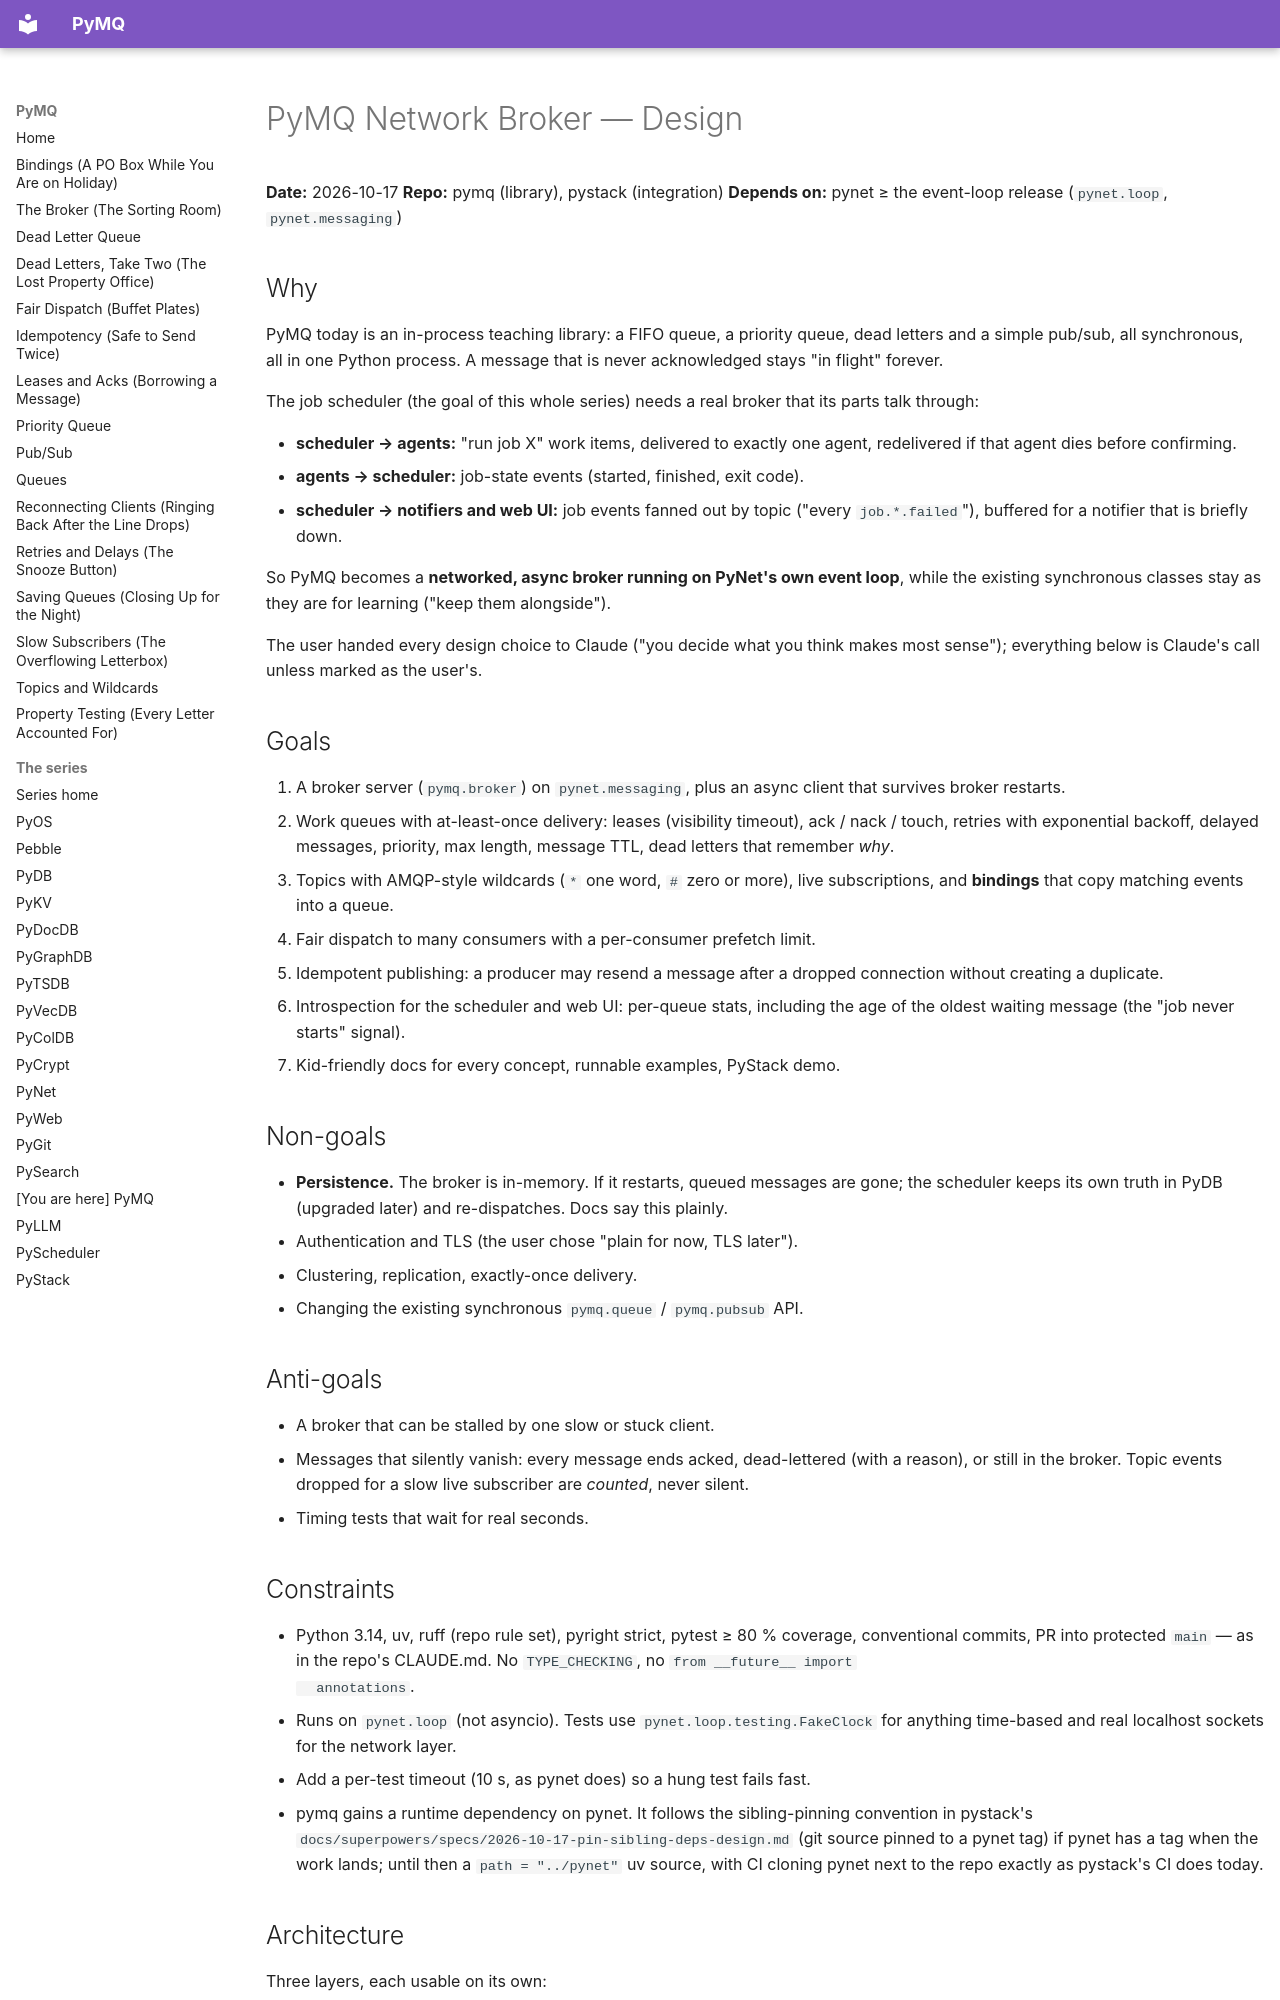

repository: robcox2910/pymq · page: superpowers/specs/2026-10-17-pymq-network-broker-design/index.html · generator: mkdocs

# PyMQ Network Broker — Design

**Date:** 2026-10-17
**Repo:** pymq (library), pystack (integration)
**Depends on:** pynet ≥ the event-loop release (`pynet.loop`, `pynet.messaging`)

## Why

PyMQ today is an in-process teaching library: a FIFO queue, a priority
queue, dead letters and a simple pub/sub, all synchronous, all in one
Python process. A message that is never acknowledged stays "in flight"
forever.

The job scheduler (the goal of this whole series) needs a real broker
that its parts talk through:

- **scheduler → agents:** "run job X" work items, delivered to exactly one
  agent, redelivered if that agent dies before confirming.
- **agents → scheduler:** job-state events (started, finished, exit code).
- **scheduler → notifiers and web UI:** job events fanned out by topic
  ("every `job.*.failed`"), buffered for a notifier that is briefly down.

So PyMQ becomes a **networked, async broker running on PyNet's own event
loop**, while the existing synchronous classes stay as they are for
learning ("keep them alongside").

The user handed every design choice to Claude ("you decide what you think
makes most sense"); everything below is Claude's call unless marked as the
user's.

## Goals

1. A broker server (`pymq.broker`) on `pynet.messaging`, plus an async
   client that survives broker restarts.
2. Work queues with at-least-once delivery: leases (visibility timeout),
   ack / nack / touch, retries with exponential backoff, delayed messages,
   priority, max length, message TTL, dead letters that remember *why*.
3. Topics with AMQP-style wildcards (`*` one word, `#` zero or more), live
   subscriptions, and **bindings** that copy matching events into a queue.
4. Fair dispatch to many consumers with a per-consumer prefetch limit.
5. Idempotent publishing: a producer may resend a message after a dropped
   connection without creating a duplicate.
6. Introspection for the scheduler and web UI: per-queue stats, including
   the age of the oldest waiting message (the "job never starts" signal).
7. Kid-friendly docs for every concept, runnable examples, PyStack demo.

## Non-goals

- **Persistence.** The broker is in-memory. If it restarts, queued
  messages are gone; the scheduler keeps its own truth in PyDB (upgraded
  later) and re-dispatches. Docs say this plainly.
- Authentication and TLS (the user chose "plain for now, TLS later").
- Clustering, replication, exactly-once delivery.
- Changing the existing synchronous `pymq.queue` / `pymq.pubsub` API.

## Anti-goals

- A broker that can be stalled by one slow or stuck client.
- Messages that silently vanish: every message ends acked, dead-lettered
  (with a reason), or still in the broker. Topic events dropped for a slow
  live subscriber are *counted*, never silent.
- Timing tests that wait for real seconds.

## Constraints

- Python 3.14, uv, ruff (repo rule set), pyright strict, pytest ≥ 80 %
  coverage, conventional commits, PR into protected `main` — as in the
  repo's CLAUDE.md. No `TYPE_CHECKING`, no `from __future__ import
  annotations`.
- Runs on `pynet.loop` (not asyncio). Tests use `pynet.loop.testing.FakeClock`
  for anything time-based and real localhost sockets for the network layer.
- Add a per-test timeout (10 s, as pynet does) so a hung test fails fast.
- pymq gains a runtime dependency on pynet. It follows the sibling-pinning
  convention in pystack's `docs/superpowers/specs/2026-10-17-pin-sibling-deps-design.md`
  (git source pinned to a pynet tag) if pynet has a tag when the work
  lands; until then a `path = "../pynet"` uv source, with CI cloning
  pynet next to the repo exactly as pystack's CI does today.
